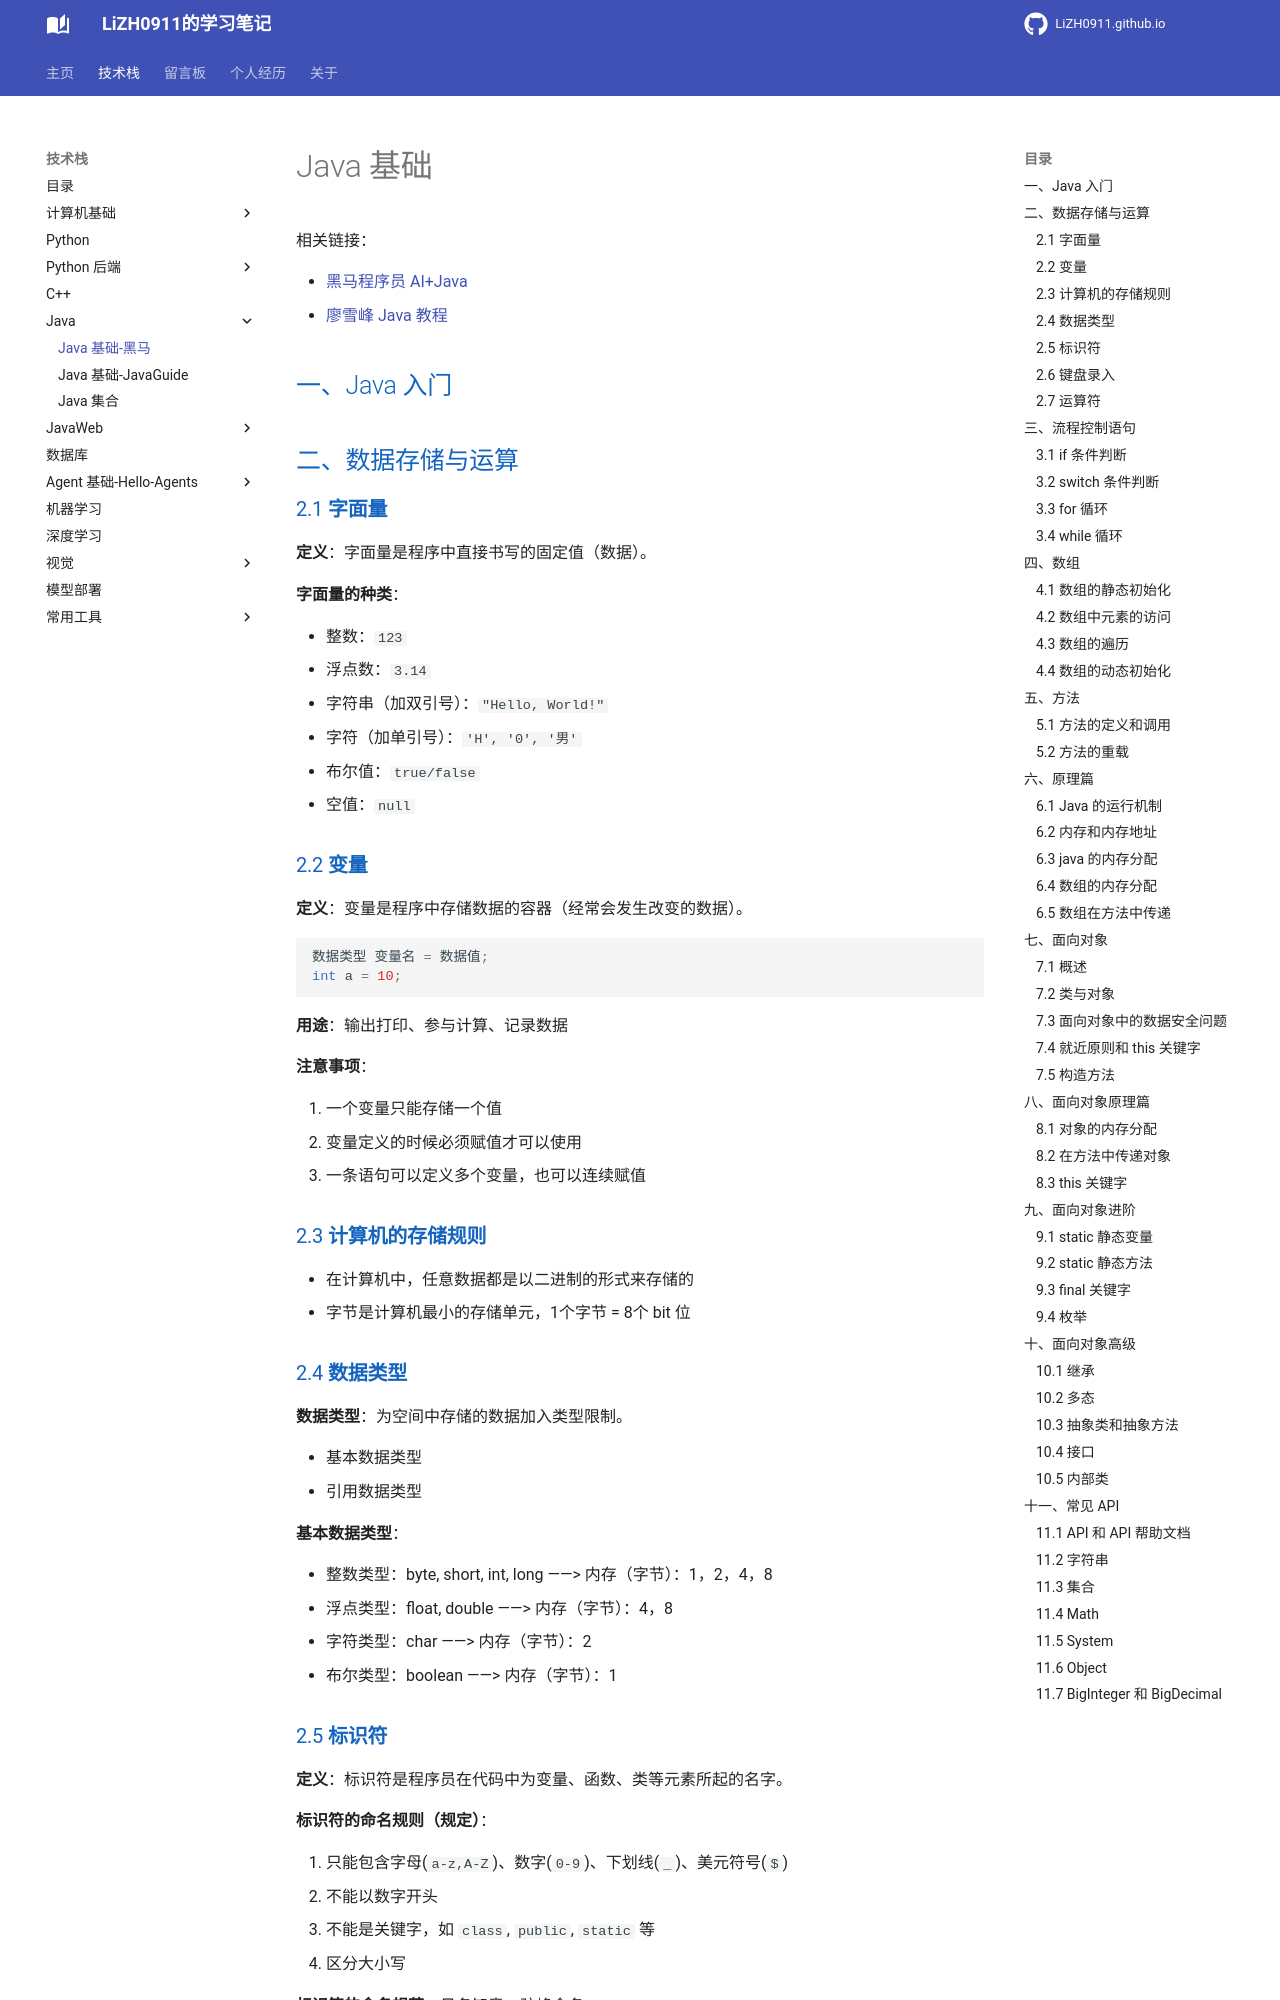

repository: LiZH0911/LiZH0911.github.io · page: course/Java/Java基础-黑马/index.html · generator: mkdocs

# Java 基础

相关链接：

- [黑马程序员 AI+Java](https://www.bilibili.com/video/BV1TJxCzSEEZ?spm_id_from=333.788.videopod.episodes&vd_source=46f99c7c1ed609a31f70615a4551767f&p=2)
- [廖雪峰 Java 教程](https://liaoxuefeng.com/books/java/introduction/index.html)

## 一、Java 入门

## 二、数据存储与运算

### 2.1 **字面量**

**定义**：字面量是程序中直接书写的固定值（数据）。

**字面量的种类**：

- 整数：`123`
- 浮点数：`3.14`
- 字符串（加双引号）：`"Hello, World!"`
- 字符（加单引号）：`'H', '0', '男'`
- 布尔值：`true/false`
- 空值：`null`

### 2.2 **变量**

**定义**：变量是程序中存储数据的容器（经常会发生改变的数据）。

```Java
数据类型 变量名 = 数据值;
int a = 10;
```

**用途**：输出打印、参与计算、记录数据

**注意事项**：

1. 一个变量只能存储一个值
2. 变量定义的时候必须赋值才可以使用
3. 一条语句可以定义多个变量，也可以连续赋值

### 2.3 **计算机的存储规则**

- 在计算机中，任意数据都是以二进制的形式来存储的
- 字节是计算机最小的存储单元，1个字节 = 8个 bit 位

### 2.4 **数据类型**

**数据类型**：为空间中存储的数据加入类型限制。

- 基本数据类型
- 引用数据类型

**基本数据类型**：

- 整数类型：byte, short, int, long ——> 内存（字节）：1，2，4，8
- 浮点类型：float, double ——> 内存（字节）：4，8
- 字符类型：char ——> 内存（字节）：2
- 布尔类型：boolean ——> 内存（字节）：1

### 2.5 **标识符**

**定义**：标识符是程序员在代码中为变量、函数、类等元素所起的名字。

**标识符的命名规则（规定）**：

1. 只能包含字母(`a-z,A-Z`)、数字(`0-9`)、下划线(`_`)、美元符号(`$`)
2. 不能以数字开头
3. 不能是关键字，如 `class`, `public`, `static` 等
4. 区分大小写

**标识符的命名规范**：见名知意，驼峰命名

- 小驼峰命名法（针对变量、方法）：每个单词的首字母小写，不使用下划线或美元符号，如 `userName`
- 大驼峰命名法（针对类名）：每个单词的首字母大写，不使用下划线或美元符号，如 `SnakeGame`
